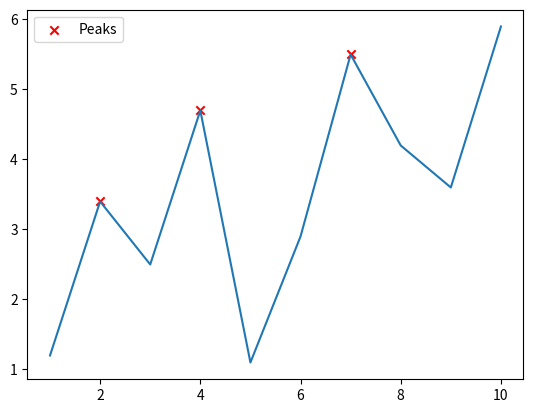

Generate this figure with matplotlib:
import numpy as np
import matplotlib.pyplot as plt
from scipy.signal import find_peaks

# Sample x and y coordinate data
x = np.array([1, 2, 3, 4, 5, 6, 7, 8, 9, 10])
y = np.array([1.2, 3.4, 2.5, 4.7, 1.1, 2.9, 5.5, 4.2, 3.6, 5.9])

# Find peaks in y-values based on the x-values
peaks, _ = find_peaks(y, height=1, distance=1)

# Access the x and y coordinates of the detected peaks
peak_x = x[peaks]
peak_y = y[peaks]
print(_)
print(y[3])
print(y[6])
# Plot the x, y data and the detected peaks
plt.plot(x, y)
plt.scatter(peak_x, peak_y, c='red', marker='x', label='Peaks')
plt.legend()
plt.show()

# Print the x and y coordinates of the detected peaks
print("Peak x-coordinates:", peak_x)
print("Peak y-coordinates:", peak_y)
